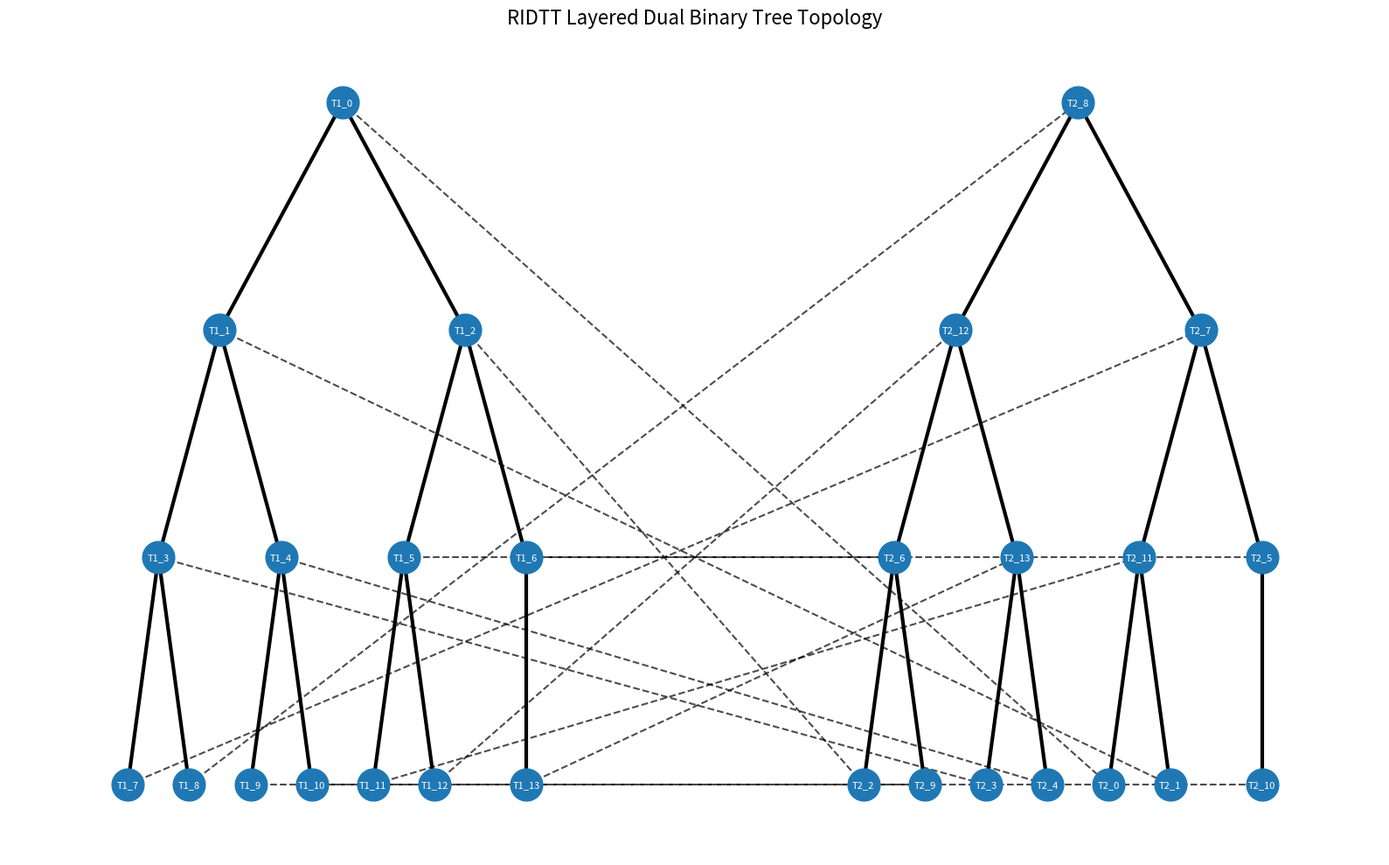

Source code (Python):
import networkx as nx
import matplotlib.pyplot as plt
import random

# ---------------------------------------------------
# CONFIGURATION
# ---------------------------------------------------

NUM_NODES = 14
RANDOM_SEED = 42

random.seed(RANDOM_SEED)

# ---------------------------------------------------
# CREATE TREE 1
# ---------------------------------------------------

# Balanced binary tree
T1 = nx.balanced_tree(r=2, h=3)

nodes_to_keep = list(range(NUM_NODES))
T1 = T1.subgraph(nodes_to_keep).copy()

# ---------------------------------------------------
# CREATE TREE 2
# ---------------------------------------------------

# Create another binary tree with shuffled labels
T2_base = nx.balanced_tree(r=2, h=3)
T2_base = T2_base.subgraph(nodes_to_keep).copy()

shuffled_nodes = nodes_to_keep.copy()
random.shuffle(shuffled_nodes)

mapping = {
    old: shuffled_nodes[i]
    for i, old in enumerate(nodes_to_keep)
}

T2 = nx.relabel_nodes(T2_base, mapping)

# ---------------------------------------------------
# CREATE COMBINED GRAPH
# ---------------------------------------------------

G = nx.Graph()

# Add layered nodes
for node in nodes_to_keep:
    G.add_node(f"T1_{node}", layer="T1")
    G.add_node(f"T2_{node}", layer="T2")

# ---------------------------------------------------
# ADD TREE 1 EDGES
# ---------------------------------------------------

for u, v in T1.edges():
    G.add_edge(
        f"T1_{u}",
        f"T1_{v}",
        edge_type="tree1"
    )

# ---------------------------------------------------
# ADD TREE 2 EDGES
# ---------------------------------------------------

for u, v in T2.edges():
    G.add_edge(
        f"T2_{u}",
        f"T2_{v}",
        edge_type="tree2"
    )

# ---------------------------------------------------
# ADD IDENTITY EDGES
# ---------------------------------------------------

for node in nodes_to_keep:
    G.add_edge(
        f"T1_{node}",
        f"T2_{node}",
        edge_type="identity"
    )

# ---------------------------------------------------
# BASIC ANALYSIS
# ---------------------------------------------------

print("===================================")
print("RIDTT GRAPH ANALYSIS")
print("===================================")

print(f"Total Nodes: {G.number_of_nodes()}")
print(f"Total Edges: {G.number_of_edges()}")

print(f"Connected: {nx.is_connected(G)}")
print(f"Node Connectivity: {nx.node_connectivity(G)}")
print(f"Edge Connectivity: {nx.edge_connectivity(G)}")

# ---------------------------------------------------
# FAILURE SIMULATION
# ---------------------------------------------------

failed_node = random.choice(nodes_to_keep)

print("\n===================================")
print(f"Simulating Failure of Logical Node {failed_node}")
print("===================================")

G_failed = G.copy()

G_failed.remove_node(f"T1_{failed_node}")
G_failed.remove_node(f"T2_{failed_node}")

print(f"Connected After Failure: {nx.is_connected(G_failed)}")

components = list(nx.connected_components(G_failed))

print(f"Connected Components: {len(components)}")

largest_component = max(components, key=len)

print(f"Largest Component Size: {len(largest_component)}")

# ---------------------------------------------------
# HIERARCHICAL POSITION FUNCTION
# ---------------------------------------------------

def hierarchy_pos(G, root, width=1.0, vert_gap=0.2,
                  vert_loc=0, xcenter=0.5, pos=None,
                  parent=None):

    if pos is None:
        pos = {}

    pos[root] = (xcenter, vert_loc)

    children = list(G.neighbors(root))

    if parent is not None and parent in children:
        children.remove(parent)

    if len(children) != 0:
        dx = width / len(children)
        nextx = xcenter - width / 2 - dx / 2

        for child in children:
            nextx += dx

            pos = hierarchy_pos(
                G,
                child,
                width=dx,
                vert_gap=vert_gap,
                vert_loc=vert_loc - vert_gap,
                xcenter=nextx,
                pos=pos,
                parent=root
            )

    return pos

# ---------------------------------------------------
# CREATE POSITIONS
# ---------------------------------------------------

# Position Tree 1
pos1 = hierarchy_pos(T1, root=0)

# Shift Tree 1 left
for node in pos1:
    x, y = pos1[node]
    pos1[node] = (x * 8 - 6, y * 8)

# Position Tree 2
# Find root of T2
root_t2 = shuffled_nodes[0]

pos2 = hierarchy_pos(T2, root=root_t2)

# Shift Tree 2 right
for node in pos2:
    x, y = pos2[node]
    pos2[node] = (x * 8 + 6, y * 8)

# Combine positions
pos = {}

for node in T1.nodes():
    pos[f"T1_{node}"] = pos1[node]

for node in T2.nodes():
    pos[f"T2_{node}"] = pos2[node]

# ---------------------------------------------------
# EDGE GROUPS
# ---------------------------------------------------

tree1_edges = [
    (u, v)
    for u, v, d in G.edges(data=True)
    if d["edge_type"] == "tree1"
]

tree2_edges = [
    (u, v)
    for u, v, d in G.edges(data=True)
    if d["edge_type"] == "tree2"
]

identity_edges = [
    (u, v)
    for u, v, d in G.edges(data=True)
    if d["edge_type"] == "identity"
]

# ---------------------------------------------------
# DRAW GRAPH
# ---------------------------------------------------

plt.figure(figsize=(16, 10))

# Draw nodes
nx.draw_networkx_nodes(
    G,
    pos,
    node_size=700
)

# Draw labels
nx.draw_networkx_labels(
    G,
    pos,
    font_size=8,
    font_color="white"
)

# Draw Tree 1 edges (solid strong)
nx.draw_networkx_edges(
    G,
    pos,
    edgelist=tree1_edges,
    width=3
)

# Draw Tree 2 edges (solid strong)
nx.draw_networkx_edges(
    G,
    pos,
    edgelist=tree2_edges,
    width=3
)

# Draw identity edges (dotted/dashed)
nx.draw_networkx_edges(
    G,
    pos,
    edgelist=identity_edges,
    style="dashed",
    width=1.5,
    alpha=0.7
)

# ---------------------------------------------------
# FINALIZE
# ---------------------------------------------------

plt.title(
    "RIDTT Layered Dual Binary Tree Topology",
    fontsize=16
)

plt.axis("off")

plt.tight_layout()

plt.savefig("ridtt_topology.png", dpi=300)

plt.show()

print("\nTopology image saved as:")
print("ridtt_topology.png")
